Run: headless pygame with SDL's dummy video driver; simulated clock (each Clock.tick advances the game by its frame time, no real sleeping); random seed 0; keys injected as events and as key.get_pressed() state; mouse plan: one left click at the window centre at the start of phase 2, then a move to the lower-right quarter at the start of phase 3.
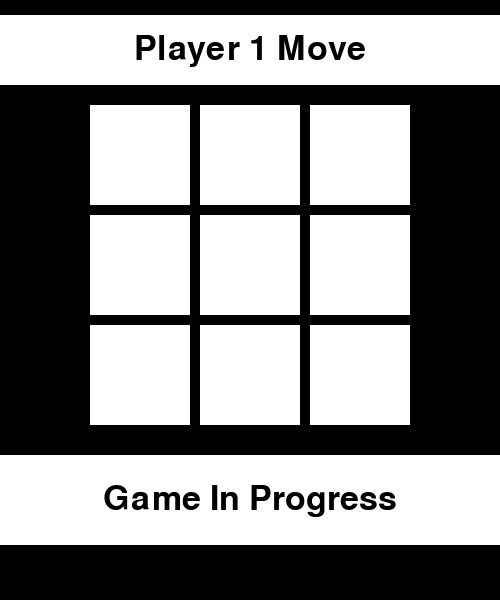
Frame 1 of 4 · flips 1–60 · no input
Frame 2 of 4 · flips 61–180 · clicked the window centre · tapped SPACE, RETURN · held RIGHT (→), D · screen unchanged from frame 1, image omitted
Frame 3 of 4 · flips 181–300 · moved the mouse to the lower-right quarter · held DOWN (↓), S · screen unchanged from frame 2, image omitted
Frame 4 of 4 · flips 301–420 · held LEFT (←), A, UP (↑), W · screen unchanged from frame 3, image omitted

The pygame program that drew these frames:

#!/usr/bin/python3
import pygame
import time

#Initiate game window
pygame.init()
screen = pygame.display.set_mode((500,600))

#Create Button Class
class Button:
    def __init__(self, position, font, color, text, size, reference):
        self.x, self.y = position
        self.size = size
        if text == "O":
            self.centerx = (self.size[0]/2 - self.font.size("O")[0]/2)
            self.centery = (self.size[1]/2 - self.font.size("O")[1]/2)
        elif text == "X":
            self.centerx = (self.size[0]/2 - self.font.size("O")[0]/2)
            self.centery = (self.size[1]/2 - self.font.size("O")[1]/2)
        else:
            self.centerx = self.size[0]/2
            self.centery = self.size[0]/2 
        self.reference = reference
        self.font = pygame.font.SysFont("Arial", font)
        self.mark = text
        self.text = self.font.render(text,1, pygame.Color("Black"))
        self.color = color
        self.rect = pygame.Rect(self.x, self.y, self.size[0], self.size[1])
    def changeText(self, text):
        self.mark = text
        self.text = self.font.render(text,1, pygame.Color("Black"))
        if text == "O":
            self.centerx = (self.size[0]/2 - self.font.size("O")[0]/2)
            self.centery = (self.size[1]/2 - self.font.size("O")[1]/2)
        elif text == "X":
            self.centerx = (self.size[0]/2 - self.font.size("X")[0]/2)
            self.centery = (self.size[1]/2 - self.font.size("X")[1]/2)
        else:
            self.centerx = self.size[0]/2 - self.font.size(text)[0]/2
            self.centery = self.size[1]/2 - self.font.size(text)[1]/2
    def show(self):
        self.surface = pygame.Surface(self.size)
        self.surface.fill(self.color)
        self.surface.blit(self.text, (self.centerx, self.centery))
        screen.blit(self.surface, (self.x,self.y))
        pygame.display.update()
    def click(self, player):
        if player == 0 and self.reference not in usedMove:
            self.changeText("O")
            self.show()
            pygame.display.update()
            print("Click1")
        elif player == 1 and self.reference not in usedMove:
            self.changeText("X")
            self.show()
            pygame.display.update()
            print("Click2")
        usedMove.append(self.reference)
                
usedMove = []

font = 50 
moveIndicator = Button((0, 15), font, "White", "", (500, 70), "Move")           
result = Button((0,455), font, "White", "", (500, 90), "Result")
A1 = Button((90,105), font, "White", "", (100,100), "A1")
A2 = Button((200,105), font, "White", "", (100,100), "A2")
A3 = Button((310,105), font, "White", "", (100,100), "A3")
B1 = Button((90,215), font, "White", "", (100,100), "B1")
B2 = Button((200,215), font, "White", "", (100,100), "B2")
B3 = Button((310,215), font, "White", "", (100,100), "B3")
C1 = Button((90,325), font, "White", "", (100,100), "C1")
C2 = Button((200,325), font, "White", "", (100,100), "C2")
C3 = Button((310,325), font, "White", "", (100,100), "C3")

result.show()
moveIndicator.show()

A1.show()
A2.show()
A3.show()
B1.show()
B2.show()
B3.show()
C1.show()
C2.show()
C3.show()
    #x,y = pygame.mouse.get_pos()

        #if pygame.event.poll().type == pygame.MOUSEBUTTONDOWN and pygame.mouse.get_pressed()[0]:
        #    if A1.rect.collidepoint(x,y) and A1.reference not in usedMove:


game = True
player = 0 
while game:
    result.changeText("Game In Progress")
    result.show()
    x,y = pygame.mouse.get_pos()
    pygame.display.update()
    if player == 0:
        moveIndicator.changeText("Player 1 Move")
        moveIndicator.show()
        if pygame.event.poll().type == pygame.MOUSEBUTTONDOWN and pygame.mouse.get_pressed()[0]:
            if A1.rect.collidepoint(x,y) and A1.reference not in usedMove:
                A1.changeText("O")
                A1.show()
                usedMove.append(A1.reference)
                player = 1
            elif A2.rect.collidepoint(x,y) and A2.reference not in usedMove:
                A2.changeText("O")
                A2.show()
                usedMove.append(A2.reference)
                player = 1
            elif A3.rect.collidepoint(x,y) and A3.reference not in usedMove:
                A3.changeText("O")
                A3.show()
                usedMove.append(A3.reference)
                player = 1
            elif B1.rect.collidepoint(x,y) and B1.reference not in usedMove:
                B1.changeText("O")
                B1.show()
                usedMove.append(B1.reference)
                player = 1
            elif B2.rect.collidepoint(x,y) and B2.reference not in usedMove:
                B2.changeText("O")
                B2.show()
                usedMove.append(B2.reference)
                player = 1
            elif B3.rect.collidepoint(x,y) and B3.reference not in usedMove:
                B3.changeText("O")
                B3.show()
                usedMove.append(B3.reference)
                player = 1
            elif C1.rect.collidepoint(x,y) and C1.reference not in usedMove:
                C1.changeText("O")
                C1.show()
                usedMove.append(C1.reference)
                player = 1
            elif C2.rect.collidepoint(x,y) and C2.reference not in usedMove:
                C2.changeText("O")
                C2.show()
                usedMove.append(C2.reference)
                player = 1
            elif C3.rect.collidepoint(x,y) and C3.reference not in usedMove:
                C3.changeText("O")
                C3.show()
                usedMove.append(C3.reference)
                player = 1

    if A1.mark == "O" and A2.mark == "O" and A3.mark == "O":
        result.changeText("Player 1 Wins!")
        result.show()
        time.sleep(3)
        game = False
    if B1.mark == "O" and B2.mark == "O" and B3.mark == "O":
        result.changeText("Player 1 Wins!")
        result.show()
        time.sleep(3)
        game = False
    if C1.mark == "O" and C2.mark == "O" and C3.mark == "O":
        result.changeText("Player 1 Wins!")
        result.show()
        time.sleep(3)
        game = False
    if A1.mark == "O" and B1.mark == "O" and C1.mark == "O":
        result.changeText("Player 1 Wins!")
        result.show()
        time.sleep(3)
        game = False
    if A2.mark == "O" and B2.mark == "O" and C2.mark == "O":
        result.changeText("Player 1 Wins!")
        result.show()
        time.sleep(3)
        game = False
    if A3.mark == "O" and B3.mark == "O" and C3.mark == "O":
        result.changeText("Player 1 Wins!")
        result.show()
        time.sleep(3)
        game = False
    if A1.mark == "O" and B2.mark == "O" and C3.mark == "O":
        result.changeText("Player 1 Wins!")
        result.show()
        time.sleep(3)
        game = False
    if C1.mark == "O" and B2.mark == "O" and A3.mark == "O":
        result.changeText("Player 1 Wins!")
        result.show()
        time.sleep(3)
        game = False

    if player == 1:
        moveIndicator.changeText("Player 2 Move")
        moveIndicator.show()
        if pygame.event.poll().type == pygame.MOUSEBUTTONDOWN and pygame.mouse.get_pressed()[0]:
            if A1.rect.collidepoint(x,y) and A1.reference not in usedMove:
                A1.changeText("X")
                A1.show()
                usedMove.append(A1.reference)
                player = 0
            elif A2.rect.collidepoint(x,y) and A2.reference not in usedMove:
                A2.changeText("X")
                A2.show()
                usedMove.append(A2.reference)
                player = 0
            elif A3.rect.collidepoint(x,y) and A3.reference not in usedMove:
                A3.changeText("X")
                A3.show()
                usedMove.append(A3.reference)
                player = 0
            elif B1.rect.collidepoint(x,y) and B1.reference not in usedMove:
                B1.changeText("X")
                B1.show()
                usedMove.append(B1.reference)
                player = 0
            elif B2.rect.collidepoint(x,y) and B2.reference not in usedMove:
                B2.changeText("X")
                B2.show()
                usedMove.append(B2.reference)
                player = 0
            elif B3.rect.collidepoint(x,y) and B3.reference not in usedMove:
                B3.changeText("X")
                B3.show()
                usedMove.append(B3.reference)
                player = 0
            elif C1.rect.collidepoint(x,y) and C1.reference not in usedMove:
                C1.changeText("X")
                C1.show()
                usedMove.append(C1.reference)
                player = 0
            elif C2.rect.collidepoint(x,y) and C2.reference not in usedMove:
                C2.changeText("X")
                C2.show()
                usedMove.append(C2.reference)
                player = 0
            elif C3.rect.collidepoint(x,y) and C3.reference not in usedMove:
                C3.changeText("X")
                C3.show()
                usedMove.append(C3.reference)
                player = 0
  
    if A1.mark == "X" and A2.mark == "X" and A3.mark == "X":
        result.changeText("Player 2 Wins!")
        result.show()
        time.sleep(3)
        game = False
    if B1.mark == "X" and B2.mark == "X" and B3.mark == "X":
        result.changeText("Player 2 Wins!")
        result.show()
        time.sleep(3)
        game = False
    if C1.mark == "X" and C2.mark == "X" and C3.mark == "X":
        result.changeText("Player 2 Wins!")
        result.show()
        time.sleep(3)
        game = False
    if A1.mark == "X" and B1.mark == "X" and C1.mark == "X":
        result.changeText("Player 2 Wins!")
        result.show()
        time.sleep(3)
        game = False
    if A2.mark == "X" and B2.mark == "X" and C2.mark == "X":
        result.changeText("Player 2 Wins!")
        result.show()
        time.sleep(3)
        game = False
    if A3.mark == "X" and B3.mark == "X" and C3.mark == "X":
        result.changeText("Player 2 Wins!")
        result.show()
        time.sleep(3)
        game = False
    if A1.mark == "X" and B2.mark == "X" and C3.mark == "X":
        result.changeText("Player 2 Wins!")
        result.show()
        time.sleep(3)
        game = False
    if C1.mark == "X" and B2.mark == "X" and A3.mark == "X":
        result.changeText("Player 2 Wins!")
        result.show()
        time.sleep(3)
        game = False

    if len(usedMove) == 9:
        result.changeText("It's a Tie!")
        result.show()
        time.sleep(3)
        game = False
